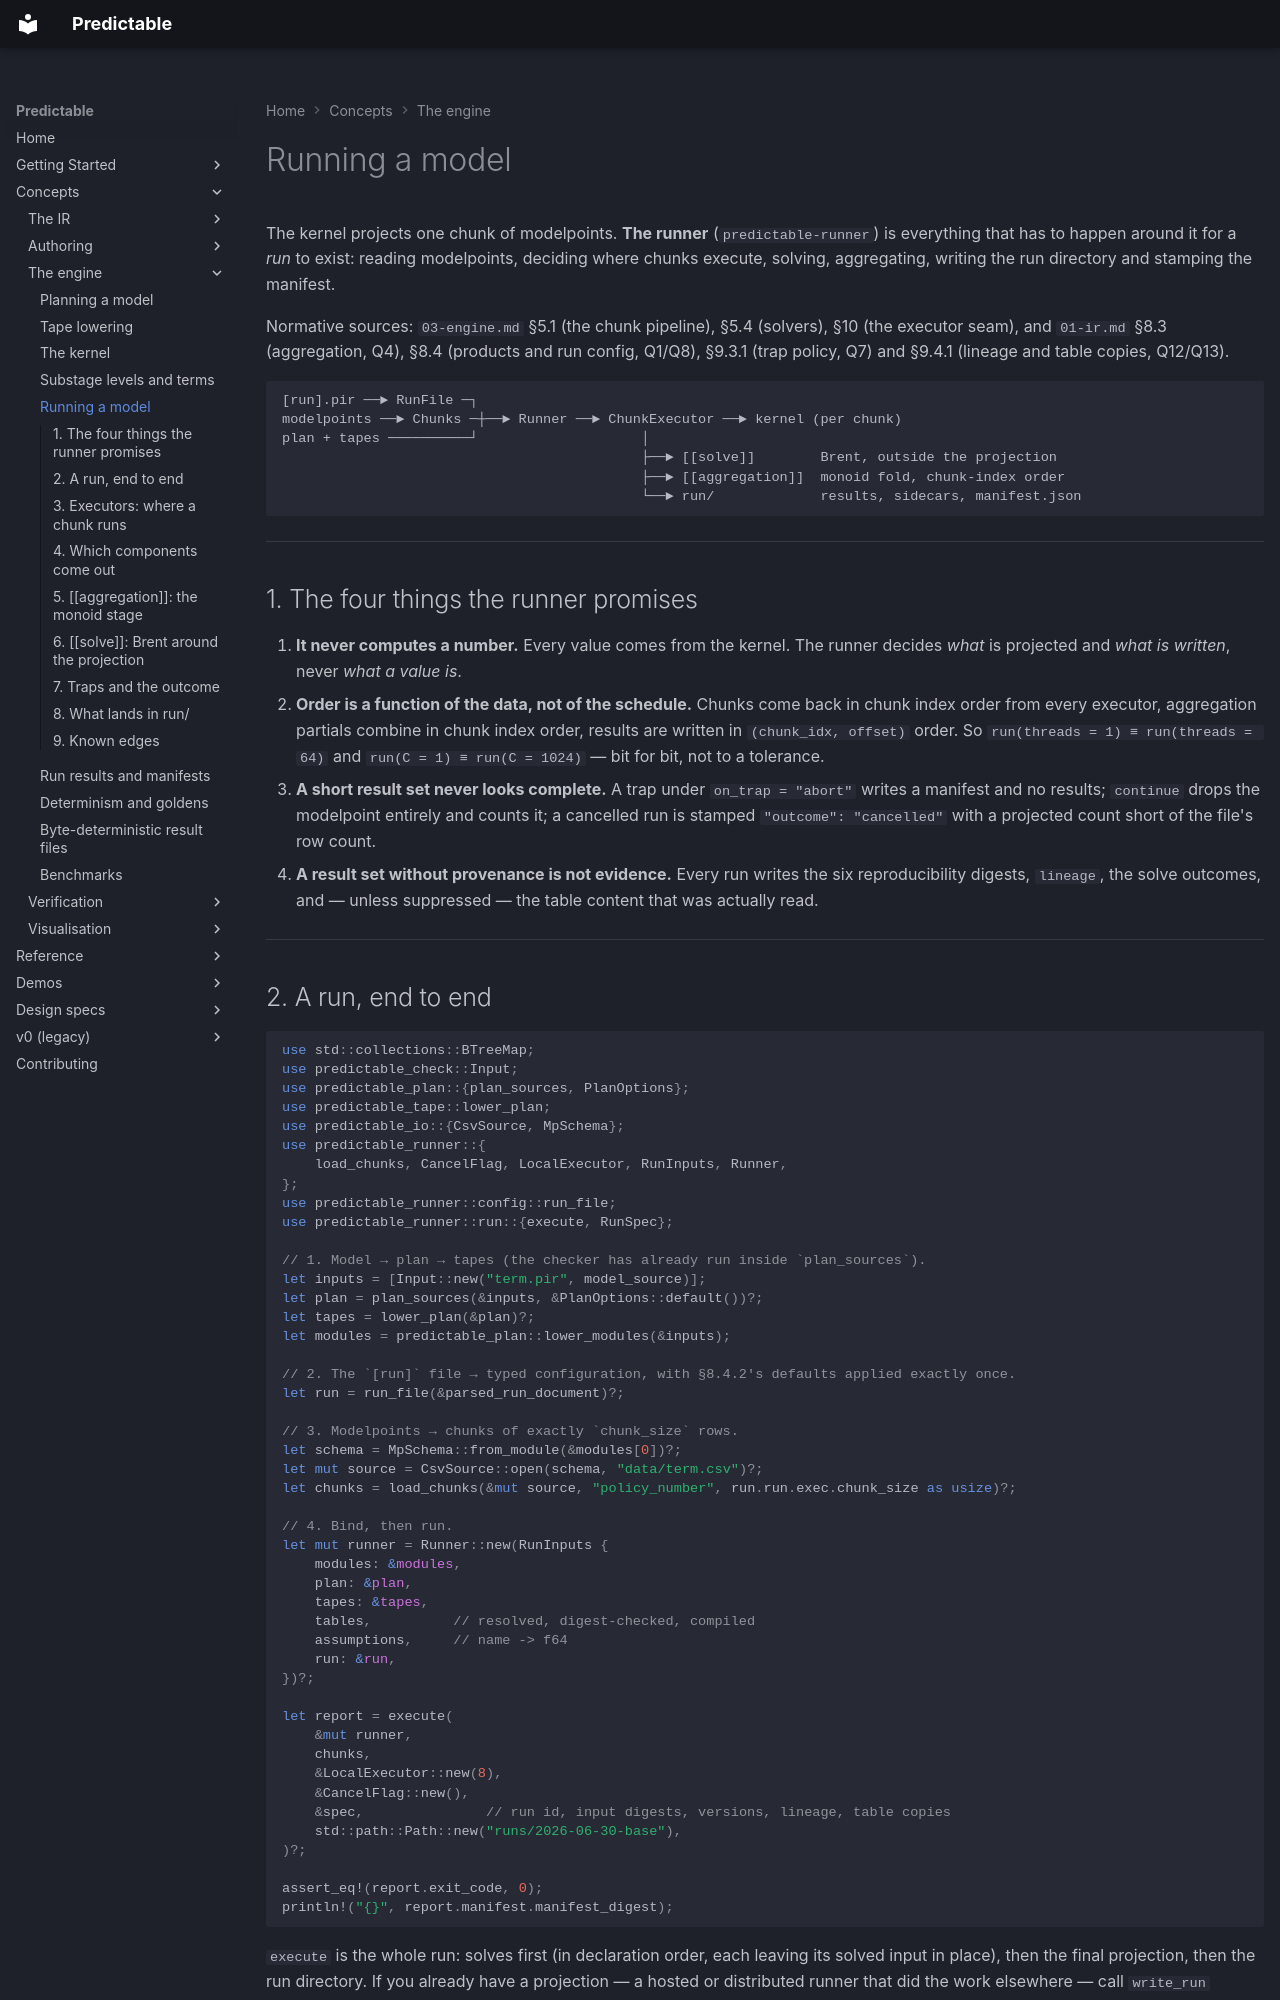

repository: RatulMaharaj/predictable · page: v2/running-a-model/index.html · generator: mkdocs

# Running a model

The kernel projects one chunk of modelpoints. **The runner** (`predictable-runner`) is everything
that has to happen around it for a *run* to exist: reading modelpoints, deciding where chunks
execute, solving, aggregating, writing the run directory and stamping the manifest.

Normative sources: `03-engine.md` §5.1 (the chunk pipeline), §5.4 (solvers), §10 (the executor
seam), and `01-ir.md` §8.3 (aggregation, Q4), §8.4 (products and run config, Q1/Q8), §9.3.1 (trap
policy, Q7) and §9.4.1 (lineage and table copies, Q12/Q13).

```text
[run].pir ──► RunFile ─┐
modelpoints ──► Chunks ─┼──► Runner ──► ChunkExecutor ──► kernel (per chunk)
plan + tapes ──────────┘                    │
                                            ├──► [[solve]]        Brent, outside the projection
                                            ├──► [[aggregation]]  monoid fold, chunk-index order
                                            └──► run/             results, sidecars, manifest.json
```

---

## 1. The four things the runner promises

1. **It never computes a number.** Every value comes from the kernel. The runner decides *what*
   is projected and *what is written*, never *what a value is*.
2. **Order is a function of the data, not of the schedule.** Chunks come back in chunk index
   order from every executor, aggregation partials combine in chunk index order, results are
   written in `(chunk_idx, offset)` order. So `run(threads = 1) ≡ run(threads = 64)` and
   `run(C = 1) ≡ run(C = 1024)` — bit for bit, not to a tolerance.
3. **A short result set never looks complete.** A trap under `on_trap = "abort"` writes a
   manifest and no results; `continue` drops the modelpoint entirely and counts it; a cancelled
   run is stamped `"outcome": "cancelled"` with a projected count short of the file's row count.
4. **A result set without provenance is not evidence.** Every run writes the six reproducibility
   digests, `lineage`, the solve outcomes, and — unless suppressed — the table content that was
   actually read.

---

## 2. A run, end to end

```rust
use std::collections::BTreeMap;
use predictable_check::Input;
use predictable_plan::{plan_sources, PlanOptions};
use predictable_tape::lower_plan;
use predictable_io::{CsvSource, MpSchema};
use predictable_runner::{
    load_chunks, CancelFlag, LocalExecutor, RunInputs, Runner,
};
use predictable_runner::config::run_file;
use predictable_runner::run::{execute, RunSpec};

// 1. Model → plan → tapes (the checker has already run inside `plan_sources`).
let inputs = [Input::new("term.pir", model_source)];
let plan = plan_sources(&inputs, &PlanOptions::default())?;
let tapes = lower_plan(&plan)?;
let modules = predictable_plan::lower_modules(&inputs);

// 2. The `[run]` file → typed configuration, with §8.4.2's defaults applied exactly once.
let run = run_file(&parsed_run_document)?;

// 3. Modelpoints → chunks of exactly `chunk_size` rows.
let schema = MpSchema::from_module(&modules[0])?;
let mut source = CsvSource::open(schema, "data/term.csv")?;
let chunks = load_chunks(&mut source, "policy_number", run.run.exec.chunk_size as usize)?;

// 4. Bind, then run.
let mut runner = Runner::new(RunInputs {
    modules: &modules,
    plan: &plan,
    tapes: &tapes,
    tables,          // resolved, digest-checked, compiled
    assumptions,     // name -> f64
    run: &run,
})?;

let report = execute(
    &mut runner,
    chunks,
    &LocalExecutor::new(8),
    &CancelFlag::new(),
    &spec,               // run id, input digests, versions, lineage, table copies
    std::path::Path::new("runs/2026-06-30-base"),
)?;

assert_eq!(report.exit_code, 0);
println!("{}", report.manifest.manifest_digest);
```

`execute` is the whole run: solves first (in declaration order, each leaving its solved input in
place), then the final projection, then the run directory. If you already have a projection — a
hosted or distributed runner that did the work elsewhere — call `write_run` instead and hand it
the chunks and the projection.

---
